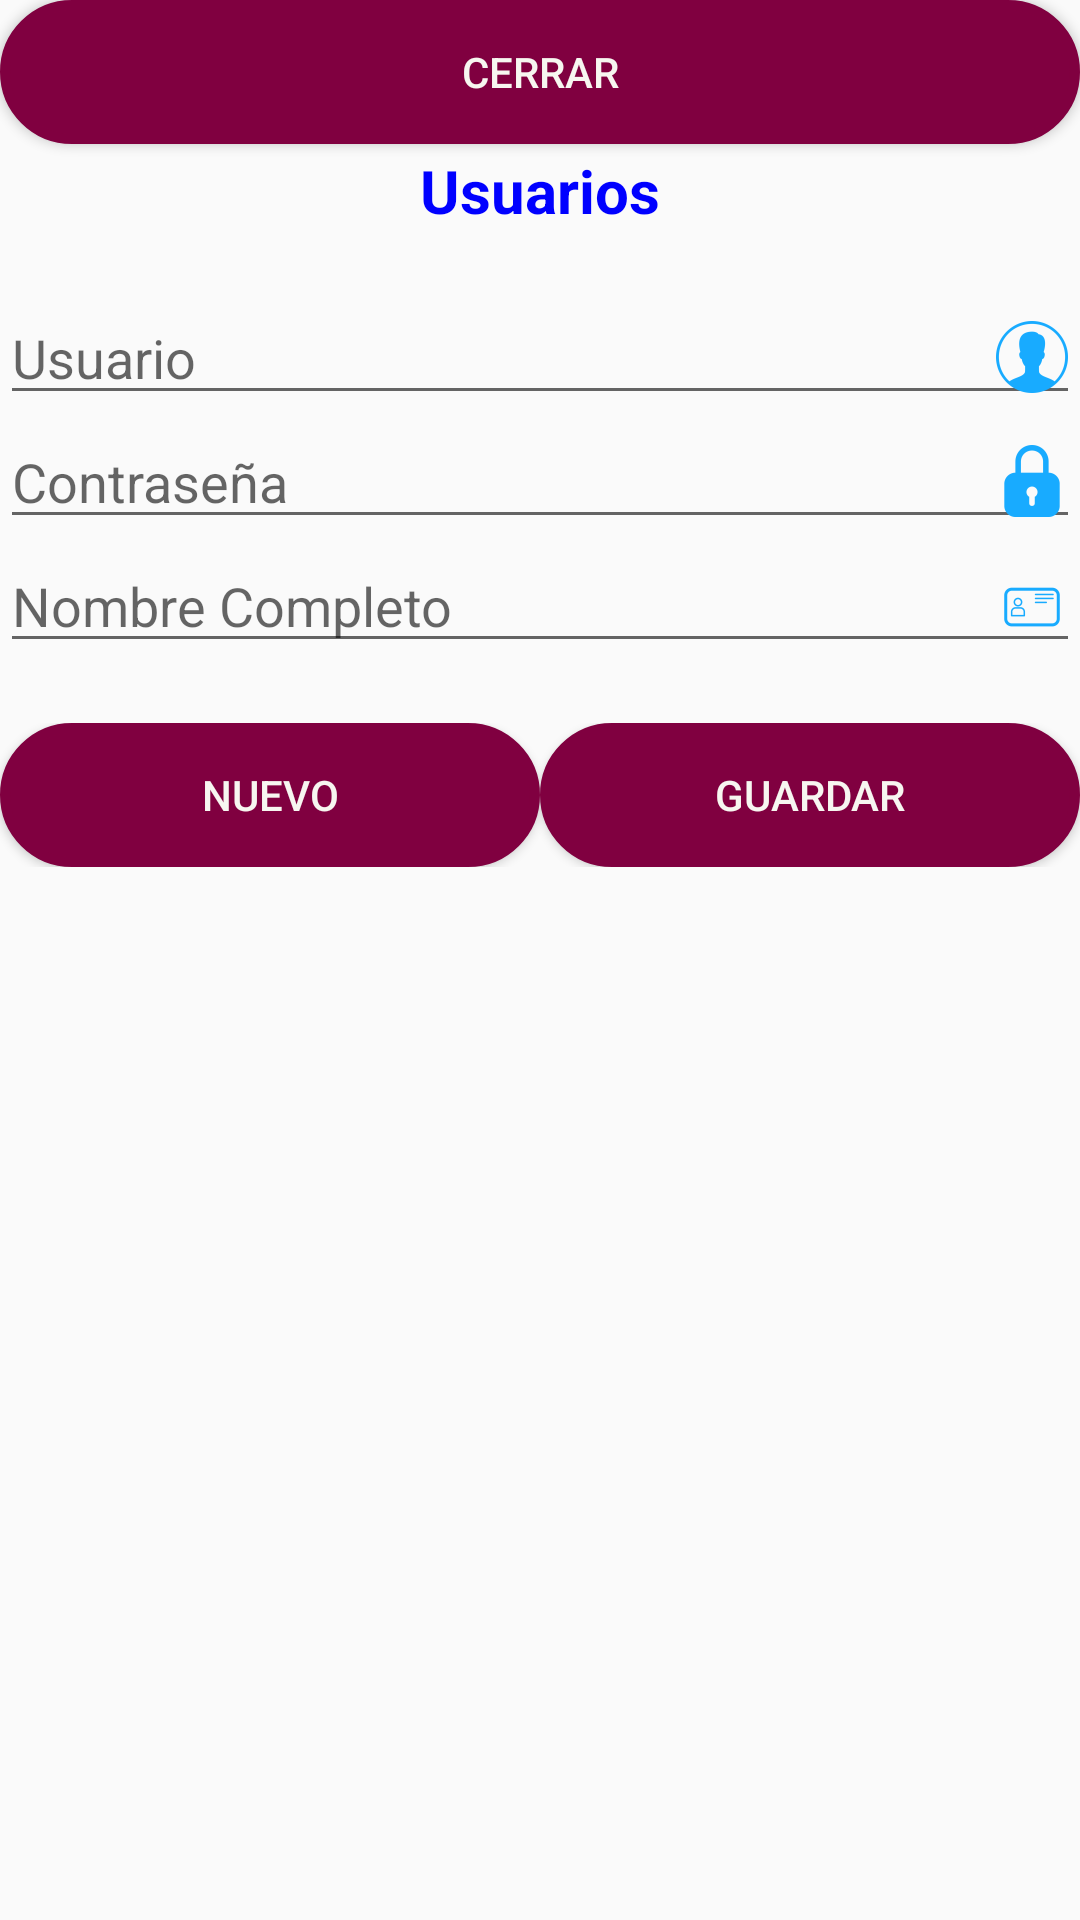

Write the Android layout XML for this screen, with the resource values it uses.
<!-- AndroidManifest.xml: application theme AppTheme -->
<!-- res/layout/activity_principal.xml -->
<?xml version="1.0" encoding="utf-8"?>
<androidx.constraintlayout.widget.ConstraintLayout xmlns:android="http://schemas.android.com/apk/res/android"
    xmlns:app="http://schemas.android.com/apk/res-auto"
    xmlns:tools="http://schemas.android.com/tools"
    android:layout_width="match_parent"
    android:layout_height="match_parent"
    tools:context=".Principal">

    <LinearLayout
        android:layout_width="match_parent"
        android:layout_height="match_parent"
        android:orientation="vertical">

        <Button
            android:id="@+id/btncerrarusuarios"
            android:layout_width="match_parent"
            android:layout_height="wrap_content"
            android:text="Cerrar"
            android:background="@drawable/radio"
            android:textColor="#F7F6F0"/>

        

    </LinearLayout>

    <LinearLayout
        android:layout_width="match_parent"
        android:layout_height="match_parent"
        android:orientation="vertical"
        tools:layout_editor_absoluteY="48dp"
        android:layout_marginTop="50dp">

        <TextView
            android:id="@+id/textView3"
            android:layout_width="match_parent"
            android:layout_height="wrap_content"
            android:text="@string/usuarios"
            android:paddingBottom="20dp"
            android:textSize="20dp"
            android:textAlignment="center"
            android:textStyle="bold"
            android:textColor="#0000ff"/>

        <LinearLayout
            android:layout_width="match_parent"
            android:layout_height="match_parent"
            android:orientation="vertical">

            <EditText
                android:id="@+id/edtuser"
                android:layout_width="match_parent"
                android:layout_height="wrap_content"
                android:ems="10"
                android:inputType="textPersonName"
                android:hint="@string/usuario"
                android:drawableRight="@drawable/ic_user"/>

            <EditText
                android:id="@+id/edtpass"
                android:layout_width="match_parent"
                android:layout_height="wrap_content"
                android:ems="10"
                android:inputType="textPassword"
                android:hint="@string/password"
                android:drawableRight="@drawable/ic_candado"/>

            <EditText
                android:id="@+id/edtnombres"
                android:layout_width="match_parent"
                android:layout_height="wrap_content"
                android:ems="10"
                android:inputType="textPersonName"
                android:text=""
                android:hint="@string/nombres"
                android:drawableRight="@drawable/ic_nombres"/>

            <LinearLayout
                android:layout_width="match_parent"
                android:layout_height="wrap_content"
                android:orientation="horizontal"
                android:layout_marginTop="20dp">

                <Button
                    android:id="@+id/btnnuevo"
                    android:layout_width="wrap_content"
                    android:layout_height="wrap_content"
                    android:layout_weight="1"
                    android:text="@string/nuevo"
                    android:background="@drawable/radio"
                    android:textColor="#F7F6F0"/>

                <Button
                    android:id="@+id/btnguardar"
                    android:layout_width="wrap_content"
                    android:layout_height="wrap_content"
                    android:layout_weight="1"
                    android:text="@string/guardar"
                    android:background="@drawable/radio"
                    android:textColor="#F7F6F0"/>

            </LinearLayout>

            <LinearLayout
                android:layout_width="match_parent"
                android:layout_height="match_parent"
                android:orientation="vertical">

                <ListView
                    android:id="@+id/lsusuarios"
                    android:layout_width="match_parent"
                    android:layout_height="match_parent" />
            </LinearLayout>

        </LinearLayout>

    </LinearLayout>
</androidx.constraintlayout.widget.ConstraintLayout>
<!-- resources referenced by this layout -->
<resources>
  <!-- drawable ic_candado: png bitmap (drawable-hdpi, 555 bytes) -->
  <!-- drawable ic_nombres: png bitmap (drawable-hdpi, 545 bytes) -->
  <!-- drawable ic_user: png bitmap (drawable-hdpi, 939 bytes) -->
  <!-- drawable radio (drawable) -->
  <?xml version="1.0" encoding="utf-8"?>
  <shape xmlns:android="http://schemas.android.com/apk/res/android"
      android:shape="rectangle">
      <size
          android:width="70dp"
          android:height="30dp">
      </size>
      <corners
          android:radius="25dp">
      </corners>
      <stroke android:width="10px"
          android:color="@color/guinda">
      </stroke>
      <solid android:color="@color/guinda"></solid>
  </shape>
  <string name="cerrar">Cerrar Sesion</string>
  <string name="guardar">Guardar</string>
  <string name="nombres">Nombre Completo</string>
  <string name="nuevo">Nuevo</string>
  <string name="password">Contraseña</string>
  <string name="usuario">Usuario</string>
  <string name="usuarios">Usuarios</string>
  <style name="AppTheme" parent="Theme.AppCompat.Light.DarkActionBar">
          
          <item name="colorPrimary">@color/guinda</item>
          <item name="colorPrimaryDark">@color/colorPrimaryDark</item>
          <item name="colorAccent">@color/colorAccent</item>
      </style>
  <color name="guinda">#800040</color>
  <color name="colorPrimaryDark">#00574B</color>
  <color name="colorAccent">#D81B60</color>
</resources>
